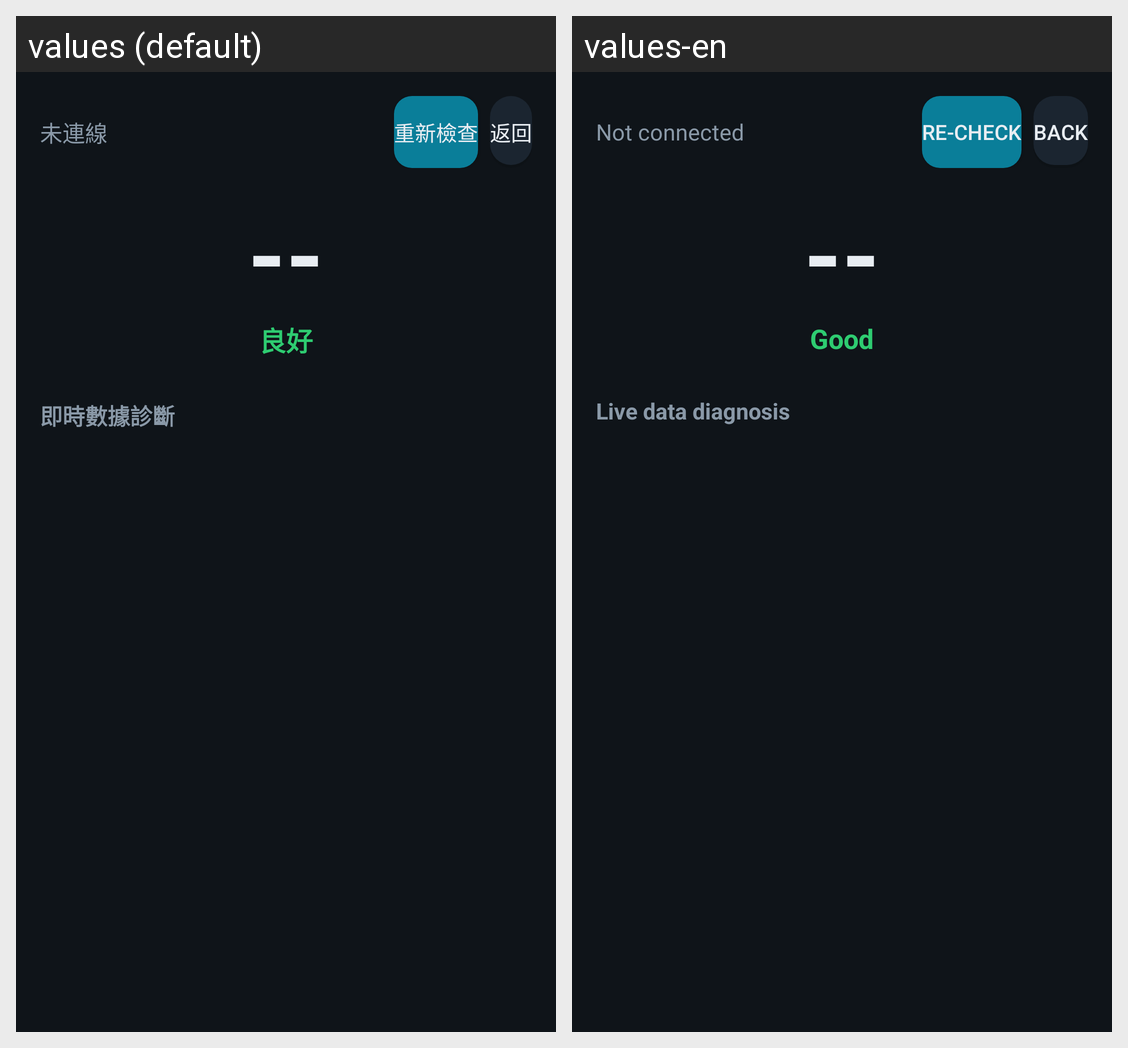

For this localized Android screen grid, give each drawn string resource with its value in every locale shown.
Android screen res/layout/activity_health_check.xml rendered under 2 locales, left to right: values (default), values-en. Device: Nexus 5 (rendered at 1080×1920; each locale shown at half size, 540×960, under a caption strip naming it); theme Theme.HeliOBD.
Strings drawn on this screen, with the default value and each locale's value (text and hints the layout hard-codes, and strings that could not be matched under every locale, appear in the picture but are not listed):

obd_disconnected
  values: 未連線
  values-en: Not connected

hc_refresh
  values: 重新檢查
  values-en: Re-check

common_back
  values: 返回
  values-en: Back

placeholder_dash
  values: --
  values-en: --

hc_level_green
  values: 良好
  values-en: Good

hc_rules_header
  values: 即時數據診斷
  values-en: Live data diagnosis
